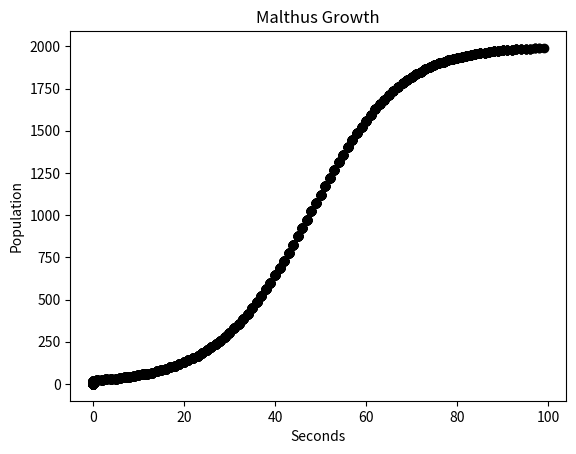

This chart was generated by the following Python code:
#!/usr/bin/env python3
# -*- coding: utf-8 -*-
"""
Created on Thu Feb 27 09:47:05 2020

@author: andrespresavilla
"""

 
import numpy as np
from matplotlib import pyplot as plt

n=100 #number of iterations +1
t0=0 #starting time
m0=20 #initial population
dt = 1 #time interval in seconds
a = 0.1 #rate constant
K = 2000 #carrying capacity
 
def growth(n,t0,m0,dt,a,K):
     malthus = np.zeros((n,2))
     malthus[0,0] = t0
     malthus[0,1] = m0
     for i in range(n-1):
         malthus[i+1,0] = malthus[i,0] + dt
         malthus[i+1,1] = a*malthus[i,1]*(1-malthus[i,1]/K)*dt + malthus[i,1]
         plt.plot(malthus[:,0],malthus[:,1],"ko") 
         plt.title("Malthus Growth")
         plt.xlabel("Seconds")
         plt.ylabel("Population")
         plt.show()
 
growth(n,t0,m0,dt,a,K) #run program